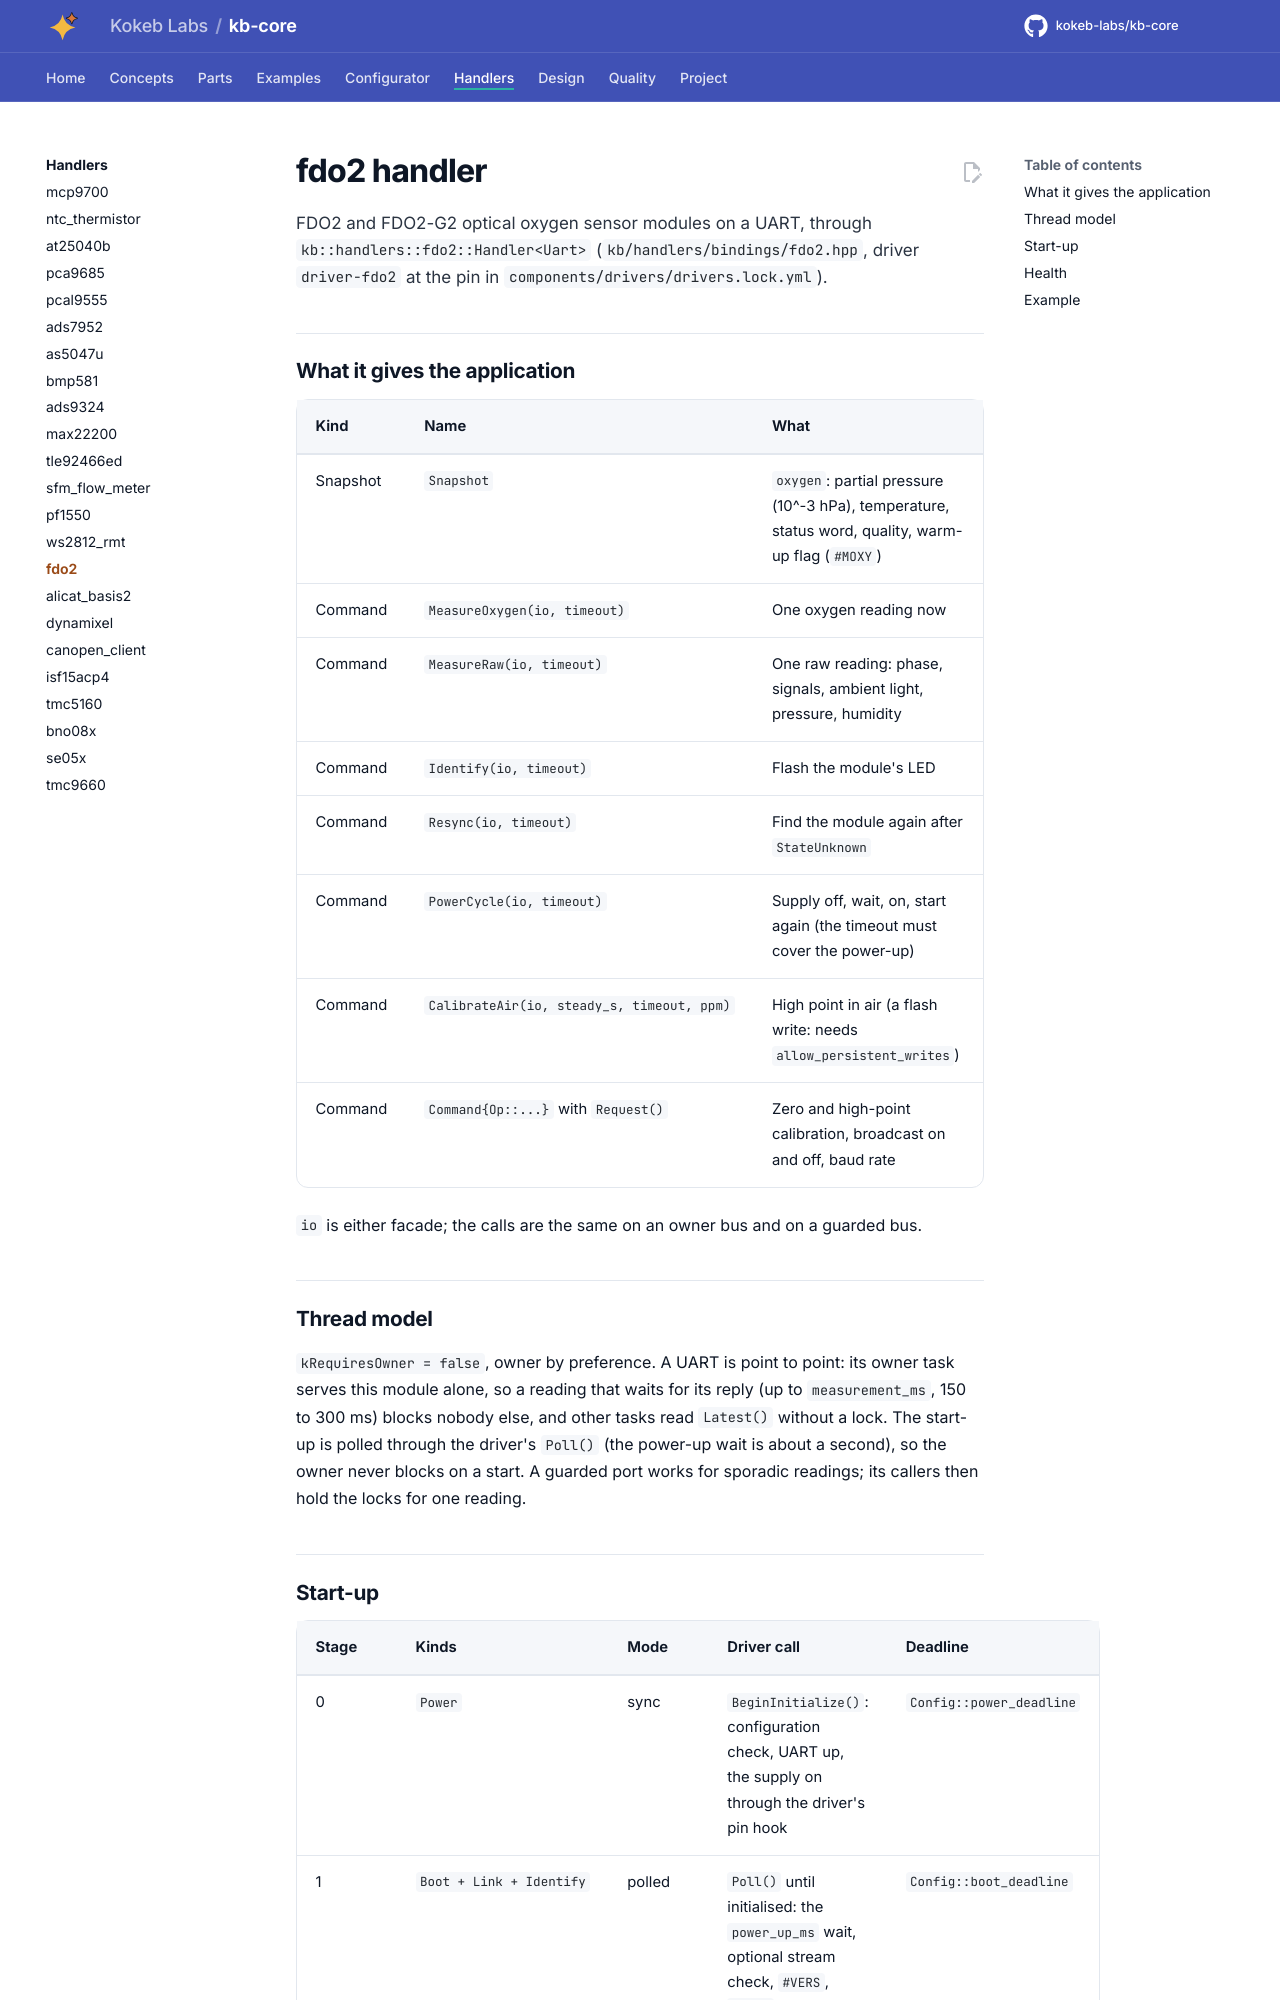

repository: kokeb-labs/kb-core · page: v0.1.0-rc.1/handlers/fdo2/index.html · generator: mkdocs

# fdo2 handler

FDO2 and FDO2-G2 optical oxygen sensor modules on a UART, through `kb::handlers::fdo2::Handler<Uart>`
(`kb/handlers/bindings/fdo2.hpp`, driver `driver-fdo2` at the pin in `components/drivers/drivers.lock.yml`).

## What it gives the application

| Kind | Name | What |
| --- | --- | --- |
| Snapshot | `Snapshot` | `oxygen`: partial pressure (10^-3 hPa), temperature, status word, quality, warm-up flag (`#MOXY`) |
| Command | `MeasureOxygen(io, timeout)` | One oxygen reading now |
| Command | `MeasureRaw(io, timeout)` | One raw reading: phase, signals, ambient light, pressure, humidity |
| Command | `Identify(io, timeout)` | Flash the module's LED |
| Command | `Resync(io, timeout)` | Find the module again after `StateUnknown` |
| Command | `PowerCycle(io, timeout)` | Supply off, wait, on, start again (the timeout must cover the power-up) |
| Command | `CalibrateAir(io, steady_s, timeout, ppm)` | High point in air (a flash write: needs `allow_persistent_writes`) |
| Command | `Command{Op::...}` with `Request()` | Zero and high-point calibration, broadcast on and off, baud rate |

`io` is either facade; the calls are the same on an owner bus and on a guarded bus.

## Thread model

`kRequiresOwner = false`, owner by preference. A UART is point to point: its owner task serves this module alone, so
a reading that waits for its reply (up to `measurement_ms`, 150 to 300 ms) blocks nobody else, and other tasks read
`Latest()` without a lock. The start-up is polled through the driver's `Poll()` (the power-up wait is about a
second), so the owner never blocks on a start. A guarded port works for sporadic readings; its callers then hold the
locks for one reading.
